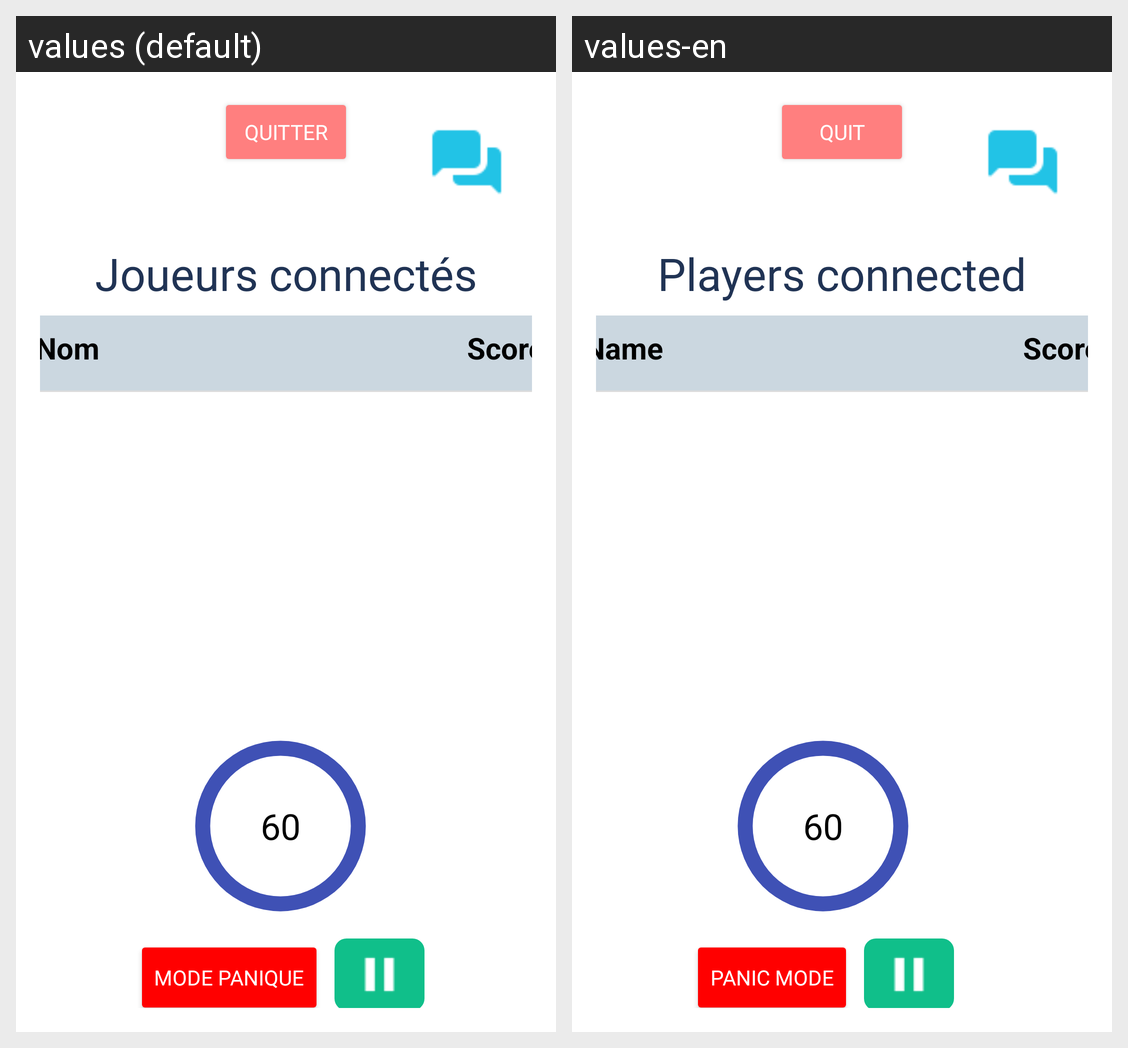

The same Android screen rendered under two of its app's locales, left to right. List the strings drawn on it with the default value and each locale's translation.
Android screen res/layout/activity_org_in_match.xml rendered under 2 locales, left to right: values (default), values-en. Device: Nexus 5 (rendered at 1080×1920; each locale shown at half size, 540×960, under a caption strip naming it); theme Theme.AndroidLogin.Light.
Strings drawn on this screen, with the default value and each locale's value (text and hints the layout hard-codes, and strings that could not be matched under every locale, appear in the picture but are not listed):

quit
  values: Quitter
  values-en: Quit

players
  values: Joueurs connectés
  values-en: Players connected

panicMode
  values: Mode Panique
  values-en: Panic Mode

playerName
  values: Nom
  values-en: Name
